Dataset: splits (GitHub, sachinchaudhary2124/Railway_AI_Training). Classes: broken rail, crack, normal, surface wear.

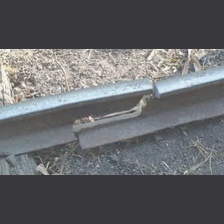
Label: broken rail

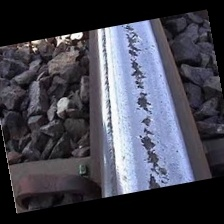
Label: surface wear

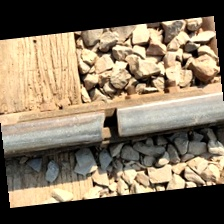
Label: crack

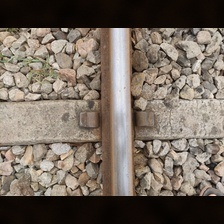
Label: normal

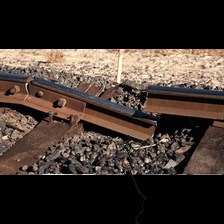
Label: broken rail

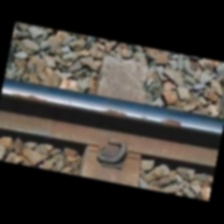
Label: surface wear
